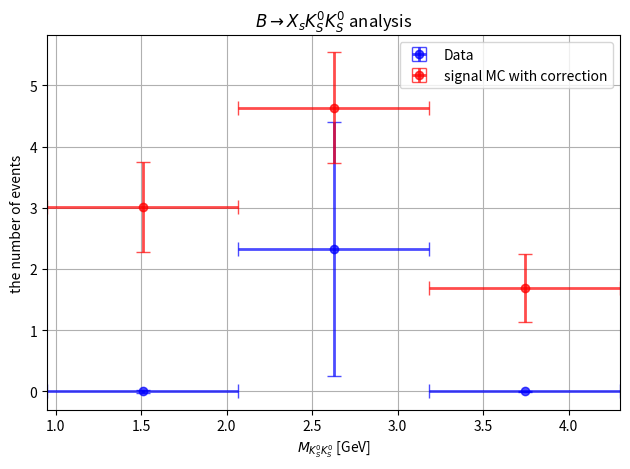

Here is the Python script that generated this plot:
import matplotlib.pyplot as plt
import numpy as np

# Data
x = np.array([1.50833333333, 2.62500000001, 3.74166666668])
x_error = np.array([0.55833333333, 0.55833333333, 0.55833333333])
y1 = np.array([0.000025, 2.319038, 0.00001])  # data
y1_error = np.array([0.018579, 2.075404, 0.010699])
y2 = np.array([3.019785, 4.636813, 1.685280])  # MC (corrected)
y2_error = np.array([0.736193, 0.902065, 0.554836])

# Define an offset for x-values
offset = 0.0

# Plotting the histograms as points with offset and x-error bars
plt.errorbar(x - offset, y1, xerr=x_error, yerr=y1_error, fmt='bo', label='Data', capsize=5, elinewidth=2, alpha=0.7)
plt.errorbar(x + offset, y2, xerr=x_error, yerr=y2_error, fmt='ro', label='signal MC with correction', capsize=5, elinewidth=2, alpha=0.7)

plt.title(r'$B \rightarrow X_{s} K_{S}^{0} K_{S}^{0}$ analysis')
plt.xlabel(r'$M_{K_{S}^{0}K_{S}^{0}}$ [GeV]')
plt.ylabel('the number of events')
plt.legend()

# Adding a grid
plt.grid(True)

# Setting x-axis limits
plt.xlim(0.95, 4.3)

plt.tight_layout()
plt.show()
